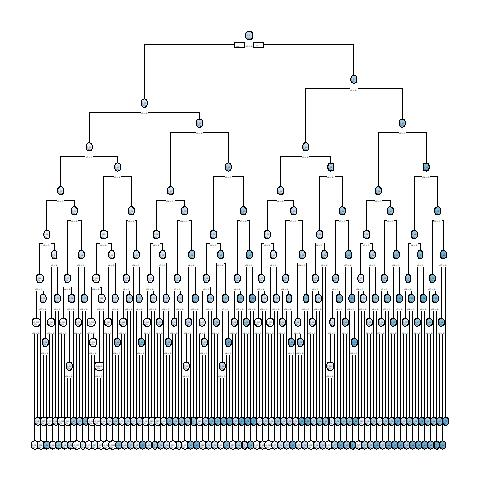

Values plotted in this chart, from the file beside it:
, x1, x2, x3, x4, x5, x6, x7, x8, x9, x10, x11, x12, x13, x14, x15, x16, x17, x18, x19, x20, w, y, CATE
10001, 0, 1, 1, 1, 1, 1, 1, 0, 0, 0, 1, 1, 1, 0, 1, 1, 0, 1, 0, 1, 1, 1, 0.5882
10002, 0, 0, 1, 1, 1, 0, 0, 1, 1, 0, 0, 0, 0, 0, 0, 1, 1, 0, 0, 1, 0, 0, 0.2018
10003, 1, 0, 0, 0, 0, 0, 1, 0, 0, 0, 0, 0, 0, 0, 1, 0, 1, 1, 0, 0, 1, 0, 0.1335
4, 0, 0, 0, 1, 1, 1, 0, 0, 0, 0, 1, 0, 1, 0, 0, 1, 1, 1, 0, 0, 0, 0, 0.08696
10005, 1, 1, 0, 0, 1, 0, 1, 0, 1, 1, 1, 0, 0, 1, 1, 0, 0, 1, 0, 0, 0, 0, 0.6327
10006, 1, 0, 0, 0, 0, 1, 1, 0, 0, 0, 1, 0, 0, 0, 0, 1, 0, 0, 0, 1, 1, 1, -0.1067
7, 1, 1, 1, 1, 1, 0, 0, 1, 1, 0, 0, 1, 1, 0, 0, 0, 0, 1, 0, 0, 0, 0, 0.5783
8, 0, 0, 1, 0, 1, 1, 1, 0, 1, 1, 0, 0, 0, 0, 1, 1, 0, 0, 1, 0, 0, 0, 0.3994
10009, 0, 1, 0, 0, 0, 0, 0, 1, 1, 0, 0, 0, 1, 1, 0, 1, 1, 0, 1, 0, 1, 0, 0.168
10, 0, 1, 1, 1, 1, 1, 1, 1, 0, 1, 1, 1, 1, 0, 0, 1, 1, 0, 1, 1, 1, 1, 0.09091
10011, 1, 1, 1, 0, 1, 1, 0, 0, 0, 1, 0, 0, 1, 1, 0, 0, 0, 0, 0, 0, 1, 1, 0.3407
12, 0, 0, 0, 0, 1, 0, 1, 1, 1, 0, 0, 0, 1, 0, 0, 0, 1, 1, 0, 0, 0, 0, -0.025
13, 1, 0, 0, 1, 1, 1, 1, 1, 1, 1, 0, 0, 1, 1, 1, 0, 0, 1, 1, 1, 1, 1, 0.2889
10014, 1, 1, 0, 1, 1, 1, 0, 1, 1, 0, 1, 1, 0, 0, 0, 1, 1, 0, 0, 1, 0, 1, 0.3438
10015, 0, 0, 1, 1, 1, 0, 0, 0, 0, 0, 1, 1, 1, 0, 0, 1, 1, 0, 1, 0, 1, 0, -0.1333
16, 1, 1, 0, 1, 1, 0, 1, 0, 0, 0, 1, 1, 0, 0, 1, 0, 1, 1, 1, 0, 0, 0, 0.6286
10017, 1, 1, 0, 0, 1, 0, 0, 1, 0, 1, 0, 1, 1, 0, 0, 1, 0, 0, 1, 0, 1, 1, 0.4654
10018, 0, 1, 0, 0, 0, 0, 1, 0, 0, 0, 0, 0, 0, 1, 1, 0, 1, 1, 0, 1, 1, 0, 0.1622
19, 1, 0, 1, 1, 1, 0, 0, 0, 0, 0, 0, 1, 0, 0, 1, 1, 1, 0, 1, 0, 0, 0, 0.6039
10020, 1, 0, 0, 1, 1, 0, 0, 0, 0, 1, 1, 1, 1, 1, 0, 0, 1, 1, 1, 0, 0, 0, 0.2076
10021, 0, 1, 0, 1, 0, 0, 1, 0, 1, 1, 1, 1, 0, 1, 1, 1, 1, 0, 0, 0, 0, 0, 0.2917
10022, 1, 0, 0, 1, 1, 0, 1, 1, 1, 0, 0, 1, 0, 1, 0, 0, 0, 1, 1, 1, 1, 1, 0.6682
10023, 0, 1, 0, 0, 0, 0, 0, 1, 1, 0, 1, 1, 0, 0, 0, 0, 0, 0, 1, 0, 1, 0, 0.1839
10024, 0, 1, 0, 1, 1, 0, 0, 1, 1, 0, 0, 1, 0, 0, 0, 1, 1, 1, 1, 0, 0, 0, 0.219
25, 0, 1, 0, 0, 1, 1, 1, 0, 0, 0, 1, 0, 0, 1, 1, 0, 1, 0, 1, 0, 1, 0, 0.1876
10026, 0, 0, 0, 1, 1, 0, 1, 0, 0, 1, 1, 1, 1, 1, 0, 1, 1, 0, 0, 1, 1, 0, 0.5437
10027, 1, 1, 0, 0, 0, 1, 0, 1, 1, 0, 0, 1, 0, 0, 1, 1, 1, 1, 0, 0, 0, 0, 0.6836
10028, 1, 1, 0, 0, 0, 0, 0, 1, 0, 1, 1, 0, 1, 1, 0, 0, 1, 0, 1, 0, 0, 0, 0.7301
29, 0, 0, 1, 0, 1, 1, 1, 1, 1, 0, 0, 0, 1, 1, 0, 1, 1, 0, 0, 0, 1, 1, -0.164
10030, 1, 0, 0, 1, 1, 0, 0, 0, 1, 0, 0, 0, 1, 1, 1, 1, 1, 0, 1, 0, 1, 0, 0.2076
31, 1, 0, 1, 0, 1, 1, 0, 0, 0, 0, 0, 0, 1, 0, 0, 1, 0, 1, 1, 0, 0, 0, 0.4353
32, 0, 1, 0, 0, 1, 1, 1, 0, 0, 0, 0, 0, 1, 0, 1, 1, 1, 1, 1, 0, 1, 1, 0.1876
33, 0, 0, 0, 1, 0, 0, 1, 1, 1, 0, 0, 0, 1, 0, 1, 0, 0, 0, 0, 0, 0, 0, 0.4286
10034, 0, 0, 1, 1, 0, 0, 1, 1, 0, 0, 0, 1, 0, 1, 1, 1, 1, 0, 1, 1, 1, 0, 0.0871
10035, 1, 1, 1, 1, 1, 1, 0, 0, 0, 1, 0, 1, 0, 0, 0, 1, 1, 1, 1, 0, 0, 1, 0.3407
10036, 1, 0, 1, 0, 0, 1, 1, 0, 1, 1, 0, 1, 1, 0, 0, 1, 1, 1, 0, 1, 1, 0, 0.164
10037, 0, 0, 1, 0, 0, 1, 1, 1, 0, 0, 0, 1, 0, 1, 0, 0, 0, 1, 0, 0, 1, 0, 0.09295
10038, 0, 1, 1, 0, 1, 1, 1, 1, 0, 0, 0, 1, 1, 0, 0, 1, 1, 0, 1, 1, 1, 1, 0.09848
10039, 1, 0, 1, 0, 1, 1, 0, 0, 0, 1, 0, 0, 1, 1, 1, 1, 0, 0, 1, 1, 0, 0, 0.3263
10040, 0, 0, 1, 0, 0, 1, 1, 1, 0, 1, 0, 1, 0, 0, 0, 1, 0, 1, 1, 0, 1, 1, 0.359
10041, 1, 1, 1, 0, 1, 1, 0, 0, 0, 1, 0, 0, 0, 0, 0, 1, 1, 1, 1, 0, 0, 1, 0.3407
42, 1, 1, 1, 1, 1, 1, 1, 0, 0, 0, 0, 1, 0, 0, 0, 0, 1, 0, 1, 1, 0, 1, 0.0572
10043, 0, 0, 1, 1, 0, 1, 1, 1, 0, 0, 0, 0, 0, 0, 1, 0, 1, 1, 1, 1, 0, 1, 0.01737
10044, 0, 1, 0, 0, 0, 1, 1, 1, 0, 1, 1, 1, 1, 1, 1, 1, 0, 0, 1, 0, 0, 1, -0.2633
10045, 1, 1, 0, 0, 1, 1, 1, 1, 0, 1, 1, 0, 1, 0, 0, 0, 1, 1, 0, 0, 1, 1, 0.3714
46, 1, 1, 0, 0, 1, 1, 0, 1, 0, 0, 1, 0, 0, 1, 0, 0, 1, 1, 1, 1, 1, 1, 0.1825
47, 1, 1, 0, 1, 1, 1, 0, 1, 0, 0, 0, 1, 1, 1, 0, 1, 1, 1, 1, 1, 0, 0, 0.1825
10048, 0, 1, 0, 0, 0, 1, 0, 0, 1, 0, 0, 0, 0, 0, 0, 0, 0, 0, 1, 1, 0, 0, 0.185
10049, 1, 0, 1, 0, 1, 1, 0, 0, 1, 0, 1, 1, 0, 1, 0, 1, 1, 0, 0, 0, 0, 0, 0.4353
10050, 0, 1, 0, 0, 1, 0, 0, 0, 0, 0, 0, 0, 1, 1, 0, 0, 1, 1, 0, 1, 1, 0, 0.3248
10051, 0, 1, 1, 0, 1, 1, 1, 1, 1, 1, 0, 1, 0, 1, 1, 0, 0, 0, 1, 0, 1, 1, 0.3333
52, 1, 1, 1, 0, 0, 0, 0, 0, 1, 1, 0, 0, 1, 1, 1, 0, 1, 1, 1, 0, 0, 0, 0.7301
10053, 1, 1, 1, 0, 0, 1, 1, 0, 0, 1, 0, 1, 1, 0, 1, 0, 1, 1, 1, 1, 1, 1, 0.7375
54, 0, 0, 1, 1, 1, 0, 1, 1, 1, 0, 1, 1, 1, 0, 0, 1, 0, 1, 1, 0, 1, 1, 0.6343
55, 1, 0, 1, 0, 1, 0, 1, 1, 0, 0, 1, 0, 0, 1, 1, 1, 1, 1, 1, 0, 0, 1, 0.3387
10056, 1, 1, 1, 0, 0, 0, 1, 0, 1, 1, 0, 0, 1, 1, 1, 0, 0, 0, 1, 1, 1, 1, 0.4745
57, 0, 0, 0, 1, 1, 1, 1, 0, 1, 1, 0, 0, 1, 0, 1, 1, 1, 0, 0, 1, 0, 1, 0.1403
10058, 0, 1, 1, 1, 1, 0, 0, 1, 1, 0, 1, 1, 0, 0, 1, 0, 0, 1, 1, 1, 0, 1, 0.5487
10059, 0, 1, 0, 0, 1, 1, 1, 1, 1, 1, 0, 1, 1, 1, 0, 0, 0, 1, 1, 1, 1, 1, 0.1649
60, 1, 0, 0, 0, 0, 0, 0, 0, 1, 0, 0, 0, 1, 1, 1, 0, 0, 1, 0, 1, 0, 0, 0.3338
... 9,940 more rows
